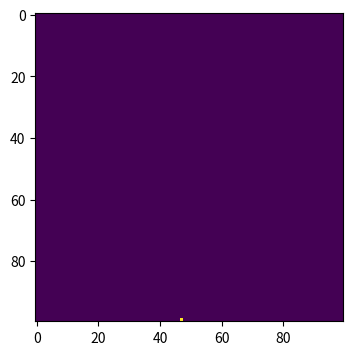
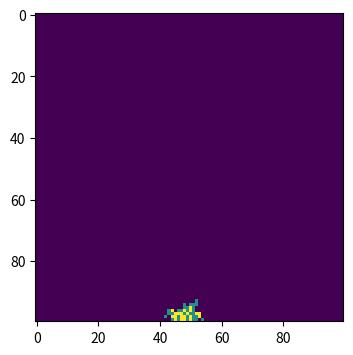
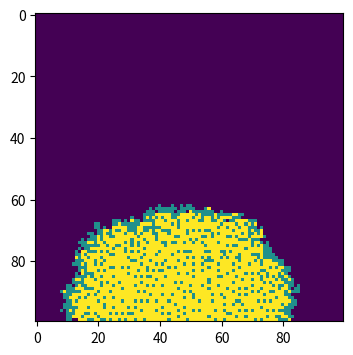
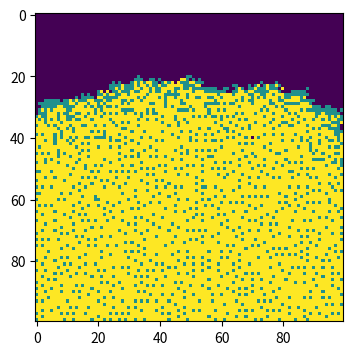

The matplotlib source for these figures, in order:
# -*- coding: utf-8 -*-
"""
Created on Wed May  8 11:02:28 2019

[redacted]
"""

# import necessary libraries
import numpy as np
import matplotlib.pyplot as plt

# set up model parameters
beta = 0.3
gamma = 0.05

# make array of all susceptible population
population = np.zeros((100, 100))

# choose one random person to be infected
outbreak = np.random.choice(range(100), 2)
population[outbreak[0], outbreak[1]] = 1

time = 0
while time < 100:
    # heat maps for different time points
    if time == 0:
        plt.figure(figsize = (6, 4), dpi = 150)
        plt.imshow(population, cmap = 'viridis', interpolation = 'nearest')
    if time == 9:
        plt.figure(figsize = (6, 4), dpi = 150)
        plt.imshow(population, cmap = 'viridis', interpolation = 'nearest')
    if time == 49:
        plt.figure(figsize = (6, 4), dpi = 150)
        plt.imshow(population, cmap = 'viridis', interpolation = 'nearest')
    if time == 99:
        plt.figure(figsize = (6, 4), dpi = 150)
        plt.imshow(population, cmap = 'viridis', interpolation = 'nearest')

    time = time + 1
    
    # find infected points
    infectedIndex = np.where(population==1)    
    for i in range(len(infectedIndex[0])):
        # get x, y coordinates for each point
        x = infectedIndex[0][i]
        y = infectedIndex[1][i]
        # infect each neighbour with probability beta
        # infect all 8 neighbours 
        for xNeighbour in range(x-1,x+2):
                for yNeighbour in range(y-1,y+2):
                    # don't infect yourself! 
                    if (xNeighbour,yNeighbour) != (x,y):
                        # make sure I don't fall off an edge
                        if xNeighbour != -1 and yNeighbour != -1 and xNeighbour!=100 and yNeighbour!=100:
                            # only infect neighbours that are not already infected!
                            if population[xNeighbour,yNeighbour]==0:
                                population[xNeighbour,yNeighbour]=np.random.choice(range(2),1,p=[1-beta,beta])[0]
                            # only recover neighbours that are not already recovered
                            if population[xNeighbour,yNeighbour]==1:
                                population[xNeighbour,yNeighbour]=np.random.choice(range(1,3),1,p=[1-gamma,gamma])[0]


